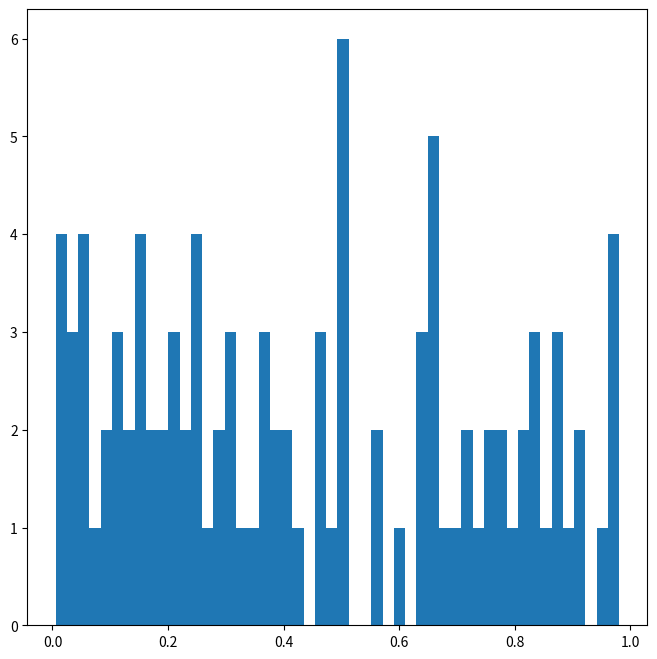

Here is the Python script that generated this plot:
import numpy as np 
import random

import matplotlib.pyplot as plt 
import seaborn as sns 

## list 2.1 ##
random.seed(1)
a = np.random.uniform(1,0,3)

data_ = np.random.rand(100, 1)
plt.figure(figsize=(8,8))
plt.hist(data_, bins=50)
plt.show()

## 一様擬似乱数を1000個生成して、ヒストグラムにすると一様分布の確率密度関数と似ている
# 一様分布に従う独立な乱数 → 空間で一様に配置される（スペクトル検定）
